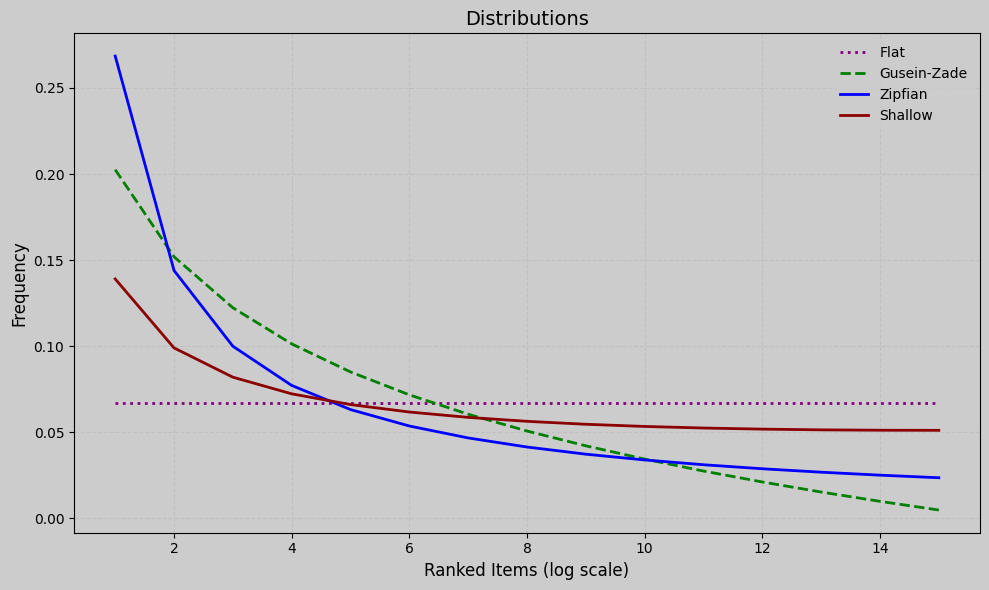

Write the Python code that produced this figure.
import matplotlib.pyplot as plt
import numpy as np

# Custom grey-tan background style
plt.style.use('default')  # Start from the default style
plt.rcParams.update({
    'axes.facecolor': '#ccc',   # light tan
    'figure.facecolor': '#ccc', # same for figure background
    'savefig.facecolor': "#ccc"
})

x = np.arange(1, 16)
gusein_zade = [0.20253308606576337, 0.15189981454932253, 0.12228124942337201, 0.10126654303288168,
               0.08496627039567935, 0.07164797790693117, 0.060387522054204085, 0.050633271516440856,
               0.04202941278098062, 0.03433299887923847, 0.027370745626740654, 0.02101470639049031,
               0.015167717086903622, 0.00975425053776325, 0.004714433753287965]
zipfian = [0.268575772733732, 0.14392619294809625, 0.09992121464406051, 0.07712813708282387,
           0.06309483806150885, 0.053546453099948446, 0.04660994580079748, 0.04133194527011601,
           0.03717479441395062, 0.03381168652867502, 0.03103226085776639, 0.028694833722734483,
           0.02670040302855968, 0.024977651499774833, 0.02347387030745549]
flat = [0.06666666666666667] * 15

shallow = [0.13901743348074713, 0.09893490636234296, 0.08191613674491292, 0.07224552342018788, 0.06600031483456682, 0.061676836798982726, 0.0585604331013509, 0.05626328974769393, 0.054555004767525964, 0.05328938337506795, 0.05236892669848462, 0.051726048083671816, 0.05131244472292722, 0.05109274965319489, 0.05104056820834216] 

yule = [0.2373546608311463, 0.13632445422380848, 0.09856001488643543, 0.0782978381563787, 0.06549705316695979, 0.05660786348426582, 0.050040234033426195, 0.04497029894502814, 0.040926419984332864, 0.037618178615020016, 0.03485648710572694, 0.03251267983213644, 0.03049601428182863, 0.028740567258931655, 0.02719723519457477]

plt.figure(figsize=(10, 6))
plt.plot(x, flat, label='Flat', linewidth=2, color='purple', linestyle=':')  # dotted
plt.plot(x, gusein_zade, label='Gusein-Zade', linewidth=2, color='green', linestyle='--')     # solid
plt.plot(x, zipfian, label='Zipfian', linewidth=2, color='blue', linestyle='-')
plt.plot(x, shallow, label='Shallow', linewidth=2, color='darkred', linestyle='-')     # dashed

plt.title('Distributions', fontsize=14)
plt.xlabel('Ranked Items (log scale)', fontsize=12)
plt.ylabel('Frequency', fontsize=12)
plt.grid(True, linestyle='--', alpha=0.4, which='both')
plt.legend()
plt.tight_layout()
plt.show()